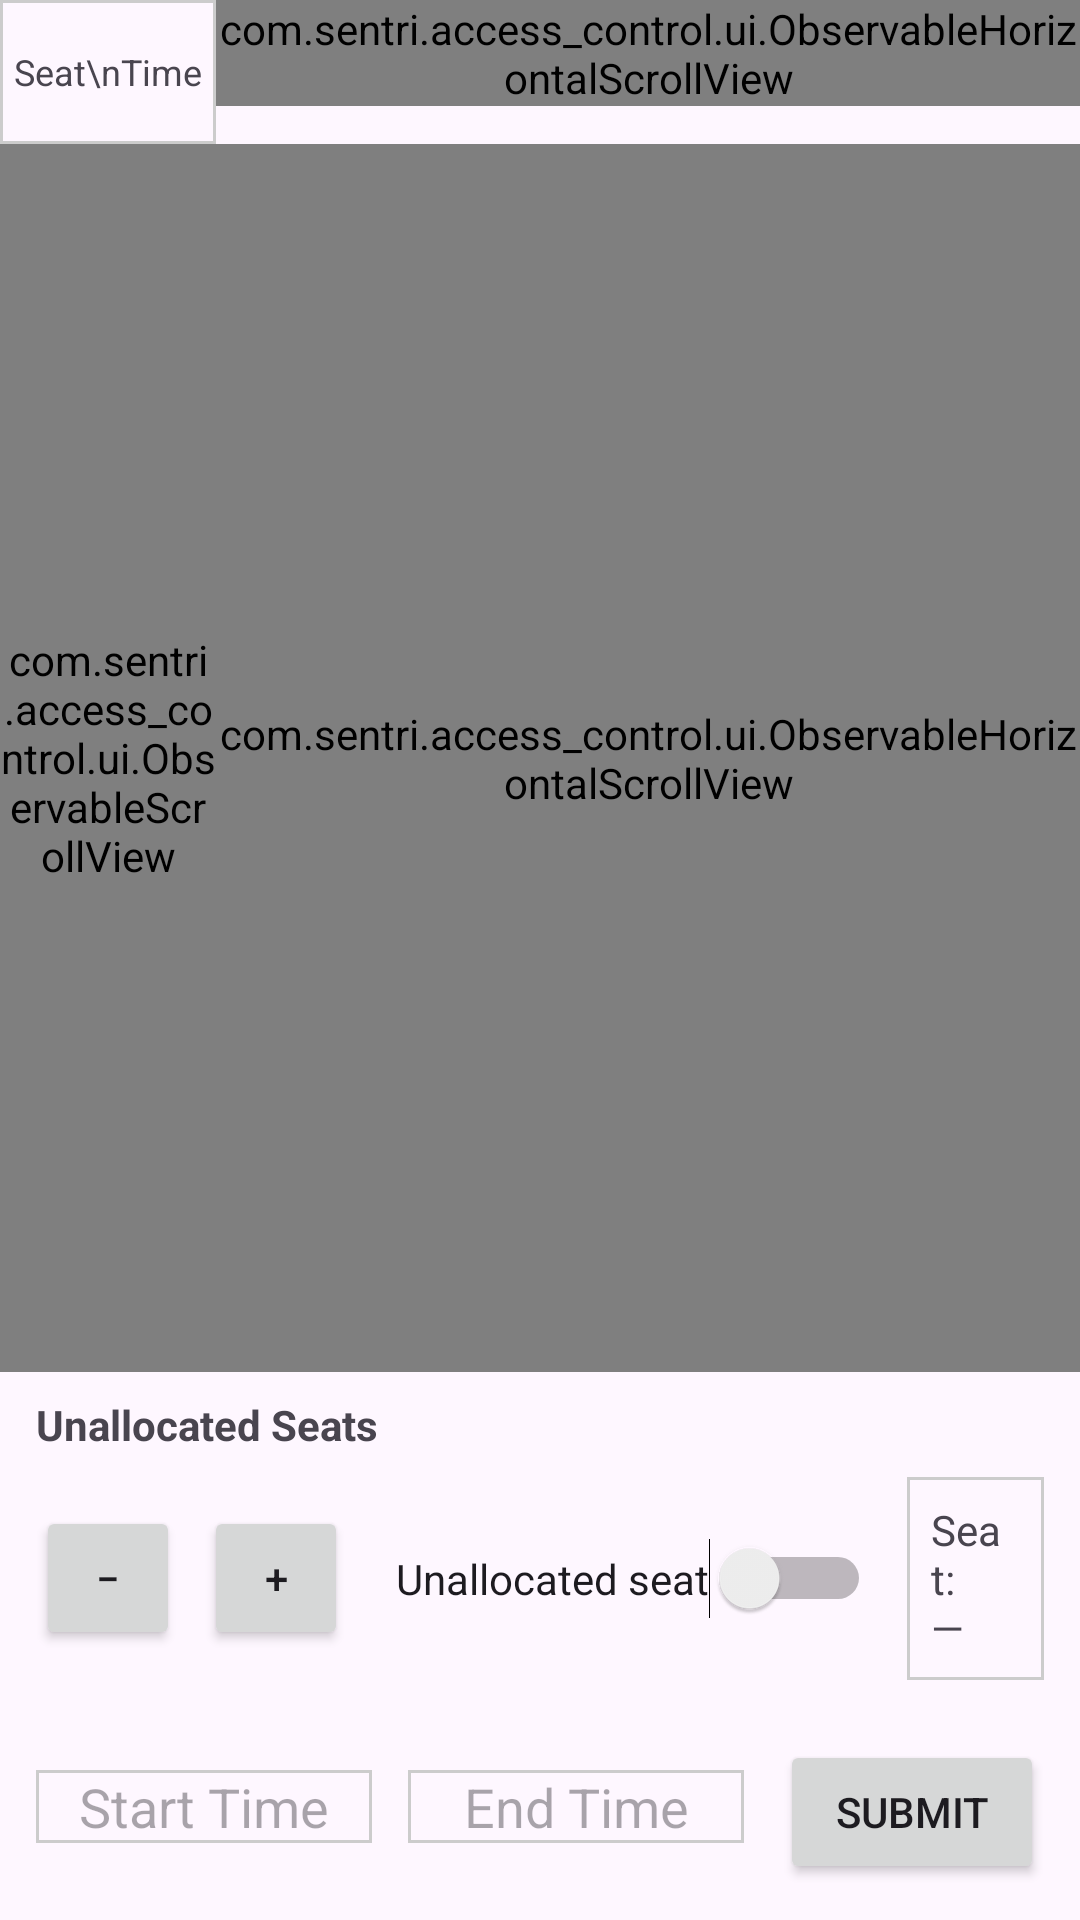

Write the Android layout XML for this screen, with the resource values it uses.
<!-- AndroidManifest.xml: application theme Theme.Sentri -->
<!-- res/layout/activity_seat_selection.xml -->
<?xml version="1.0" encoding="utf-8"?>
<LinearLayout
    xmlns:android="http://schemas.android.com/apk/res/android"
    android:id="@+id/seatRoot"
    android:layout_width="match_parent"
    android:layout_height="match_parent"
    android:fitsSystemWindows="true"
    android:orientation="vertical">

    
    <LinearLayout
        android:id="@+id/topBar"
        android:layout_width="match_parent"
        android:layout_height="wrap_content"
        android:orientation="horizontal">

        
        <TextView
            android:id="@+id/tvCorner"
            android:layout_width="72dp"
            android:layout_height="48dp"
            android:gravity="center"
            android:text="Seat\nTime"
            android:textSize="12sp"
            android:background="@drawable/cell_border" />

        
        <com.sentri.access_control.ui.ObservableHorizontalScrollView
            android:id="@+id/hsvHeader"
            android:layout_width="0dp"
            android:layout_height="wrap_content"
            android:layout_weight="1"
            android:fillViewport="true"
            android:scrollbars="horizontal">

            <LinearLayout
                android:id="@+id/headerRow"
                android:layout_width="wrap_content"
                android:layout_height="wrap_content"
                android:orientation="horizontal" />
        </com.sentri.access_control.ui.ObservableHorizontalScrollView>
    </LinearLayout>

    
    <LinearLayout
        android:id="@+id/gridArea"
        android:layout_width="match_parent"
        android:layout_height="0dp"
        android:layout_weight="1"
        android:orientation="horizontal">

        
        <com.sentri.access_control.ui.ObservableScrollView
            android:id="@+id/svLeft"
            android:layout_width="72dp"
            android:layout_height="match_parent"
            android:fillViewport="true"
            android:scrollbars="vertical">

            <LinearLayout
                android:id="@+id/leftSeatColumn"
                android:layout_width="match_parent"
                android:layout_height="wrap_content"
                android:orientation="vertical" />
        </com.sentri.access_control.ui.ObservableScrollView>

        
        <com.sentri.access_control.ui.ObservableHorizontalScrollView
            android:id="@+id/hsvContent"
            android:layout_width="0dp"
            android:layout_height="match_parent"
            android:layout_weight="1"
            android:fillViewport="true"
            android:scrollbars="horizontal">

            <com.sentri.access_control.ui.ObservableScrollView
                android:id="@+id/svContent"
                android:layout_width="wrap_content"
                android:layout_height="match_parent"
                android:fillViewport="true"
                android:scrollbars="vertical">

                
                <TableLayout
                    android:id="@+id/tableLayout"
                    android:layout_width="wrap_content"
                    android:layout_height="wrap_content" />
            </com.sentri.access_control.ui.ObservableScrollView>
        </com.sentri.access_control.ui.ObservableHorizontalScrollView>
    </LinearLayout>

    <TextView
        android:id="@+id/tvUnallocatedHeader"
        android:layout_width="match_parent"
        android:layout_height="wrap_content"
        android:paddingStart="12dp"
        android:paddingTop="8dp"
        android:paddingEnd="12dp"
        android:text="Unallocated Seats"
        android:textStyle="bold"
        android:textSize="14sp" />

    <HorizontalScrollView
        android:id="@+id/hsvUnallocated"
        android:layout_width="match_parent"
        android:layout_height="wrap_content"
        android:paddingStart="12dp"
        android:paddingEnd="12dp"
        android:scrollbars="horizontal">

        <TableLayout
            android:id="@+id/tableUnallocatedShifts"
            android:layout_width="wrap_content"
            android:layout_height="wrap_content" />
    </HorizontalScrollView>

    
    <LinearLayout
        android:id="@+id/controlsBar"
        android:layout_width="match_parent"
        android:layout_height="wrap_content"
        android:orientation="horizontal"
        android:paddingStart="12dp"
        android:paddingEnd="12dp"
        android:paddingTop="8dp"
        android:paddingBottom="8dp"
        android:gravity="center_vertical">

        <Button
            android:id="@+id/btnZoomOut"
            android:layout_width="48dp"
            android:layout_height="wrap_content"
            android:text="−" />

        <Space
            android:layout_width="8dp"
            android:layout_height="wrap_content" />

        <Button
            android:id="@+id/btnZoomIn"
            android:layout_width="48dp"
            android:layout_height="wrap_content"
            android:text="+" />

        <Space
            android:layout_width="16dp"
            android:layout_height="wrap_content" />

        <Switch
            android:id="@+id/switchUnallocatedSeat"
            android:layout_width="wrap_content"
            android:layout_height="wrap_content"
            android:text="Unallocated seat" />

        <Space
            android:layout_width="12dp"
            android:layout_height="wrap_content" />

        
        <TextView
            android:id="@+id/tvSeatDisplay"
            android:layout_width="wrap_content"
            android:layout_height="wrap_content"
            android:text="Seat: —"
            android:padding="8dp"
            android:background="@drawable/cell_border"
            android:gravity="center_vertical"
            android:textSize="14sp"/>
    </LinearLayout>


    
    <LinearLayout
        android:id="@+id/bottomBar"
        android:layout_width="match_parent"
        android:layout_height="wrap_content"
        android:orientation="horizontal"
        android:padding="12dp">

        <EditText
            android:id="@+id/etStartTime"
            android:layout_width="0dp"
            android:layout_height="wrap_content"
            android:layout_weight="1"
            android:background="@drawable/cell_border"
            android:contextClickable="false"
            android:enabled="false"
            android:gravity="center"
            android:hint="Start Time" />

        <Space
            android:layout_width="12dp"
            android:layout_height="wrap_content"/>

        <EditText
            android:id="@+id/etEndTime"
            android:layout_width="0dp"
            android:layout_height="wrap_content"
            android:layout_weight="1"
            android:enabled="false"
            android:hint="End Time"
            android:gravity="center"
            android:background="@drawable/cell_border" />

        <Space
            android:layout_width="12dp"
            android:layout_height="wrap_content"/>

        <Button
            android:id="@+id/btnSubmit"
            android:layout_width="wrap_content"
            android:layout_height="wrap_content"
            android:text="Submit" />
    </LinearLayout>
</LinearLayout>
<!-- resources referenced by this layout -->
<resources>
  <!-- drawable cell_border (drawable) -->
  <shape xmlns:android="http://schemas.android.com/apk/res/android">
      <solid android:color="@android:color/transparent"/>
      
      <stroke
          android:width="1dp"
          android:color="#CCCCCC"/>
  </shape>
  <style name="Theme.Sentri" parent="Base.Theme.Sentri" />
  <style name="Base.Theme.Sentri" parent="Theme.Material3.DayNight.NoActionBar">
          
          
      </style>
</resources>
